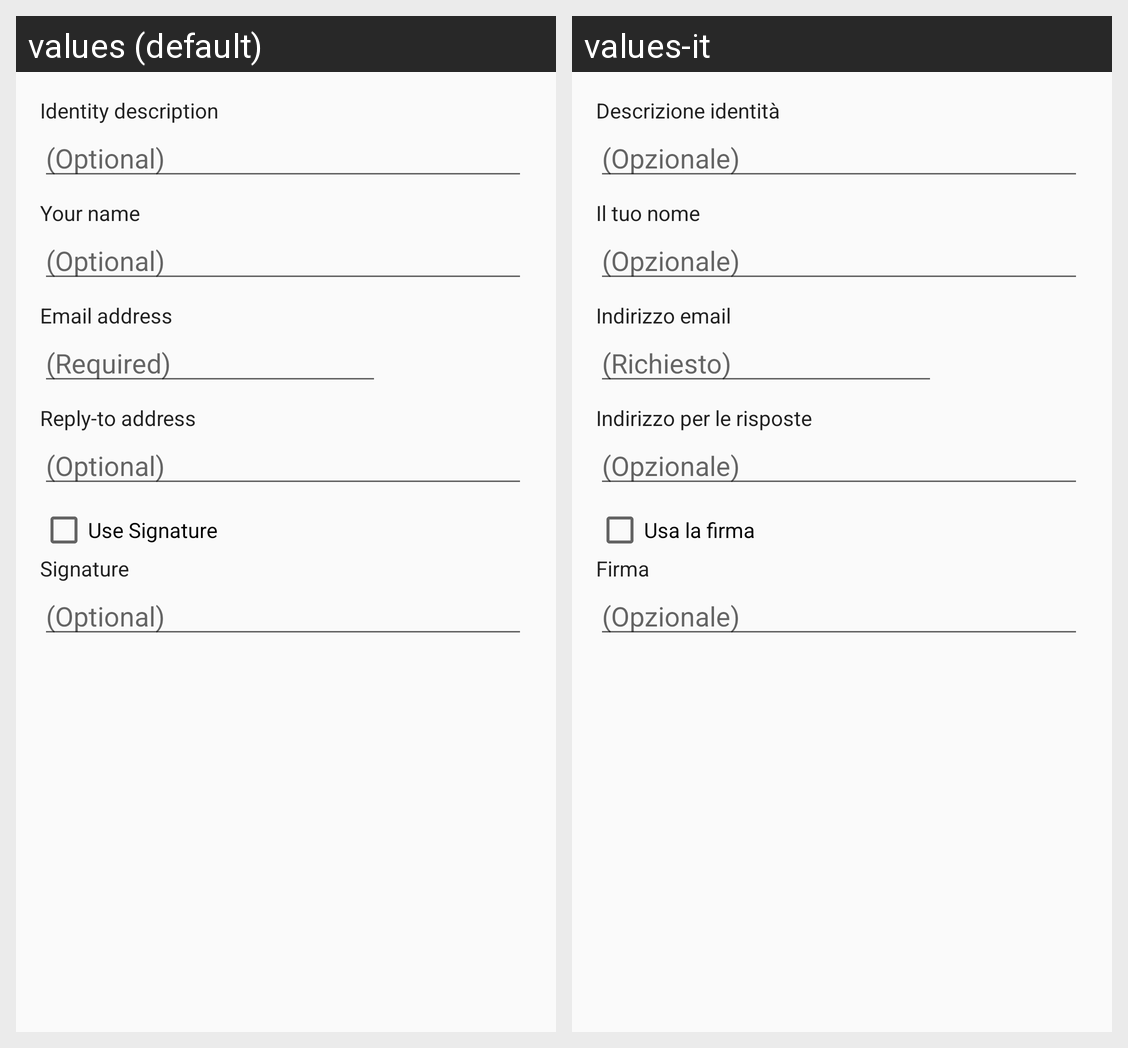

Translations of the strings shown on this Android screen, per locale in the grid:
Android screen res/layout/edit_identity.xml rendered under 2 locales, left to right: values (default), values-it. Device: Nexus 5 (rendered at 1080×1920; each locale shown at half size, 540×960, under a caption strip naming it); theme Theme.K9.Light.
Strings drawn on this screen, with the default value and each locale's value (text and hints the layout hard-codes, and strings that could not be matched under every locale, appear in the picture but are not listed):

edit_identity_description_label
  values: Identity description
  values-it: Descrizione identità

edit_identity_description_hint
  values: (Optional)
  values-it: (Opzionale)

edit_identity_name_label
  values: Your name
  values-it: Il tuo nome

edit_identity_name_hint
  values: (Optional)
  values-it: (Opzionale)

edit_identity_email_label
  values: Email address
  values-it: Indirizzo email

edit_identity_email_hint
  values: (Required)
  values-it: (Richiesto)

edit_identity_reply_to_label
  values: Reply-to address
  values-it: Indirizzo per le risposte

edit_identity_reply_to_hint
  values: (Optional)
  values-it: (Opzionale)

account_settings_signature_use_label
  values: Use Signature
  values-it: Usa la firma

edit_identity_signature_label
  values: Signature
  values-it: Firma

edit_identity_signature_hint
  values: (Optional)
  values-it: (Opzionale)
